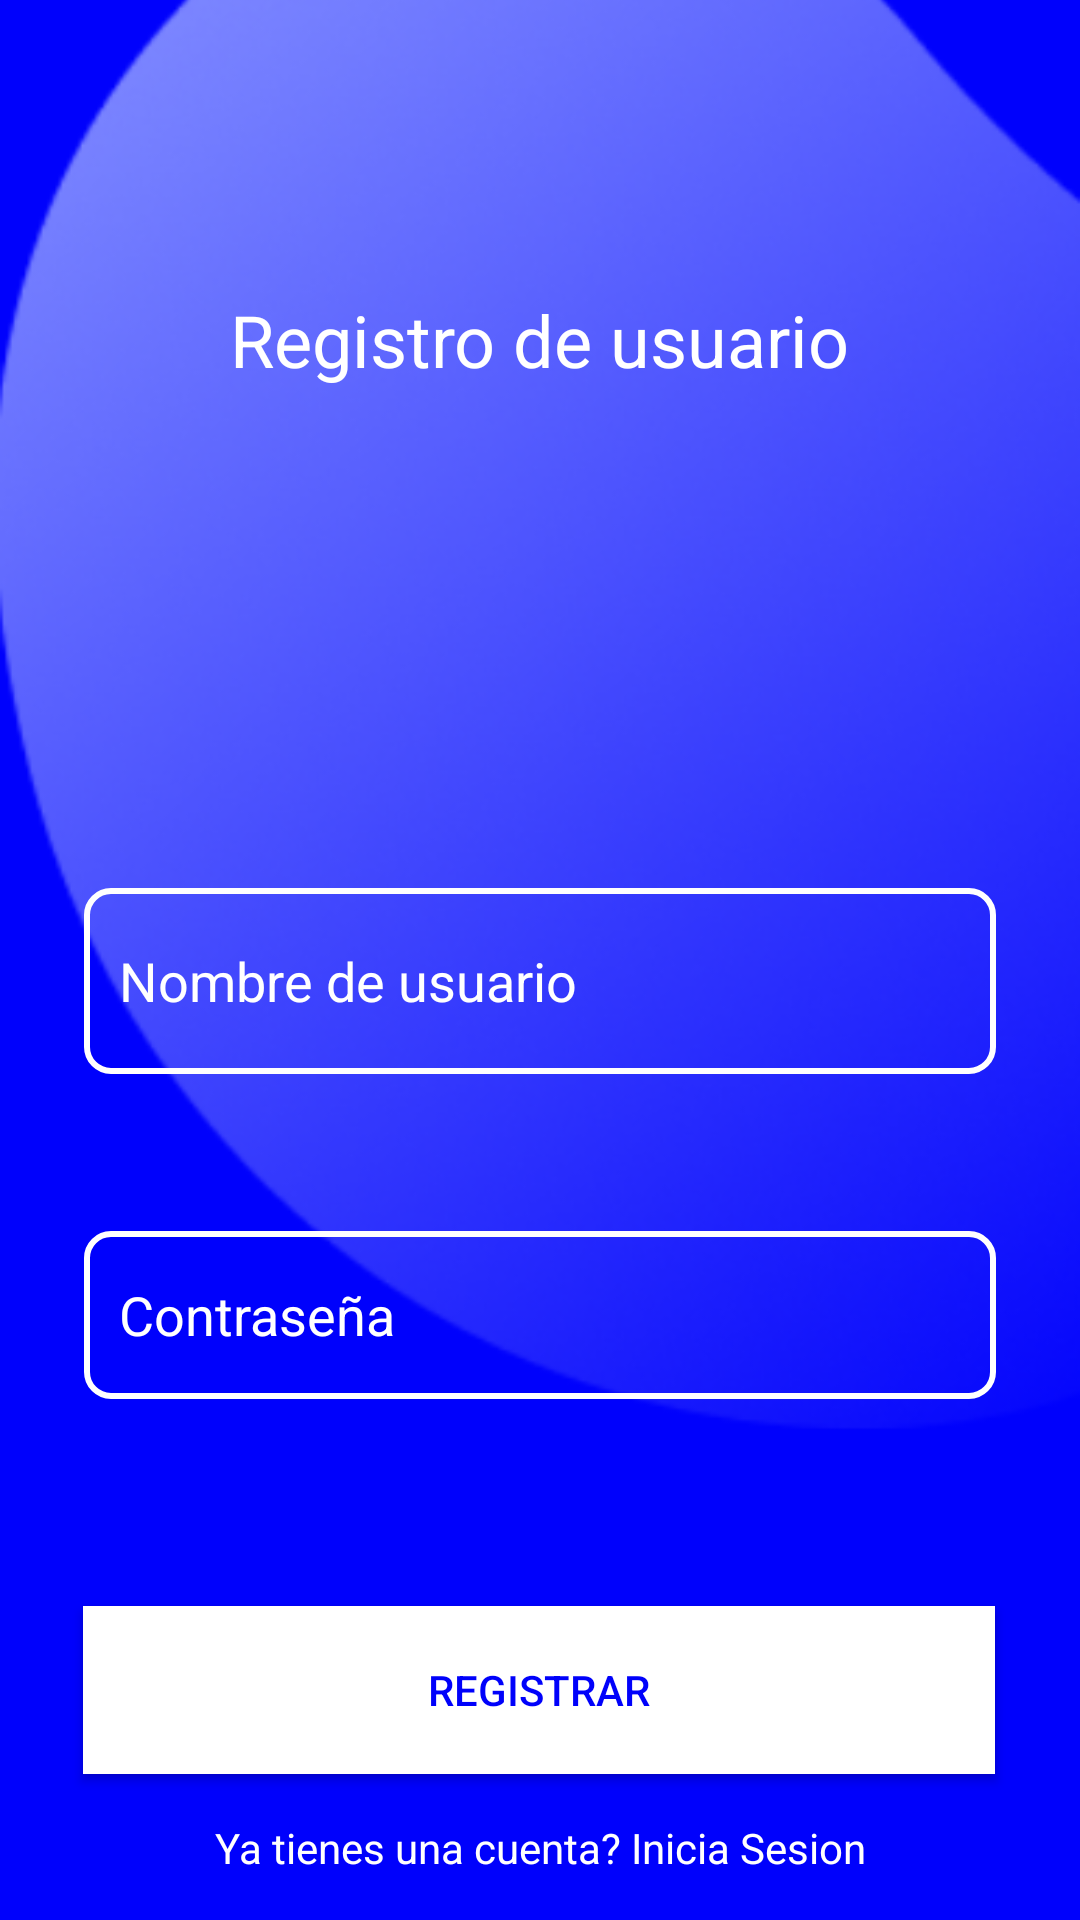

Write the Android layout XML for this screen, with the resource values it uses.
<!-- AndroidManifest.xml: application theme Theme.AppCompat.NoActionBar -->
<!-- res/layout/activity_register_user.xml -->
<?xml version="1.0" encoding="utf-8"?>
<androidx.constraintlayout.widget.ConstraintLayout xmlns:android="http://schemas.android.com/apk/res/android"
    xmlns:app="http://schemas.android.com/apk/res-auto"
    xmlns:tools="http://schemas.android.com/tools"
    android:layout_width="match_parent"
    android:layout_height="match_parent"
    tools:context=".RegisterUserActivity">


    <ImageView
        android:id="@+id/login_image"
        android:layout_width="match_parent"
        android:layout_height="match_parent"
        android:scaleType="centerCrop"
        android:src="@drawable/login"
        tools:layout_editor_absoluteX="0dp"
        tools:layout_editor_absoluteY="0dp" />

    <EditText
        android:id="@+id/editTextUsernameRegister"
        android:layout_width="304dp"
        android:layout_height="62dp"
        android:layout_marginStart="32dp"
        android:layout_marginTop="296dp"
        android:layout_marginEnd="32dp"
        android:background="@drawable/edittext_border"
        android:hint="Nombre de usuario"
        android:inputType="text"
        android:padding="35px"
        android:textColor="#FFFFFF"
        android:textColorHint="#FFFFFF"
        app:layout_constraintEnd_toEndOf="parent"
        app:layout_constraintStart_toStartOf="parent"
        app:layout_constraintTop_toTopOf="parent" />

    <Button
        android:id="@+id/buttonRegister"
        android:layout_width="304dp"
        android:layout_height="56dp"
        android:background="@color/color_boton_login"
        android:backgroundTint="@color/color_boton_login"
        android:text="Registrar"
        android:textColor="#0001FB"
        android:textColorHint="#FFFFFF"
        app:cornerRadius="8dp"
        app:layout_constraintBottom_toBottomOf="parent"
        app:layout_constraintEnd_toEndOf="parent"
        app:layout_constraintHorizontal_bias="0.495"
        app:layout_constraintStart_toStartOf="parent"
        app:layout_constraintTop_toTopOf="@+id/editTextPasswordRegister"
        app:layout_constraintVertical_bias="0.72" />

    <EditText
        android:id="@+id/editTextPasswordRegister"
        android:layout_width="304dp"
        android:layout_height="56dp"
        android:layout_marginTop="28dp"
        android:background="@drawable/edittext_border"
        android:hint="Contraseña"
        android:inputType="textPassword"
        android:padding="35px"
        android:textColor="#FFFFFF"
        android:textColorHint="#FFFFFF"
        app:layout_constraintBottom_toTopOf="@+id/buttonRegister"
        app:layout_constraintEnd_toEndOf="parent"
        app:layout_constraintStart_toStartOf="parent"
        app:layout_constraintTop_toBottomOf="@+id/editTextUsernameRegister"
        app:layout_constraintVertical_bias="0.26" />

    <TextView
        android:id="@+id/textViewRegister"
        android:layout_width="236dp"
        android:layout_height="58dp"
        android:layout_marginTop="96dp"
        android:text="Registro de usuario"
        android:textAlignment="center"
        android:textColor="#FFFFFF"
        android:textSize="24sp"
        app:layout_constraintBottom_toTopOf="@+id/editTextUsernameRegister"
        app:layout_constraintEnd_toEndOf="parent"
        app:layout_constraintHorizontal_bias="0.497"
        app:layout_constraintStart_toStartOf="parent"
        app:layout_constraintTop_toTopOf="@+id/login_image"
        app:layout_constraintVertical_bias="0.007" />

    <TextView
        android:layout_width="wrap_content"
        android:layout_height="wrap_content"
        android:id="@+id/loginRedirect"
        android:text="Ya tienes una cuenta? Inicia Sesion"
        android:textColor="#FFFFFF"
        android:layout_marginTop="15dp"
        app:layout_constraintEnd_toEndOf="parent"
        app:layout_constraintStart_toStartOf="parent"
        app:layout_constraintTop_toBottomOf="@+id/buttonRegister"
        app:layout_constraintVertical_bias="0.26"/>

</androidx.constraintlayout.widget.ConstraintLayout>
<!-- resources referenced by this layout -->
<resources>
  <color name="color_boton_login">#FFFFFFFF</color>
  <!-- drawable edittext_border (drawable) -->
  <?xml version="1.0" encoding="utf-8"?>
  <shape xmlns:android="http://schemas.android.com/apk/res/android"
      android:shape="rectangle">
      <solid android:color="@android:color/transparent" /> 
      <stroke android:width="2dp" android:color="#FFFFFF" /> 
      <corners android:radius="8dp" /> 
  </shape>
  <!-- drawable login: png bitmap (drawable, 142121 bytes) -->
</resources>
